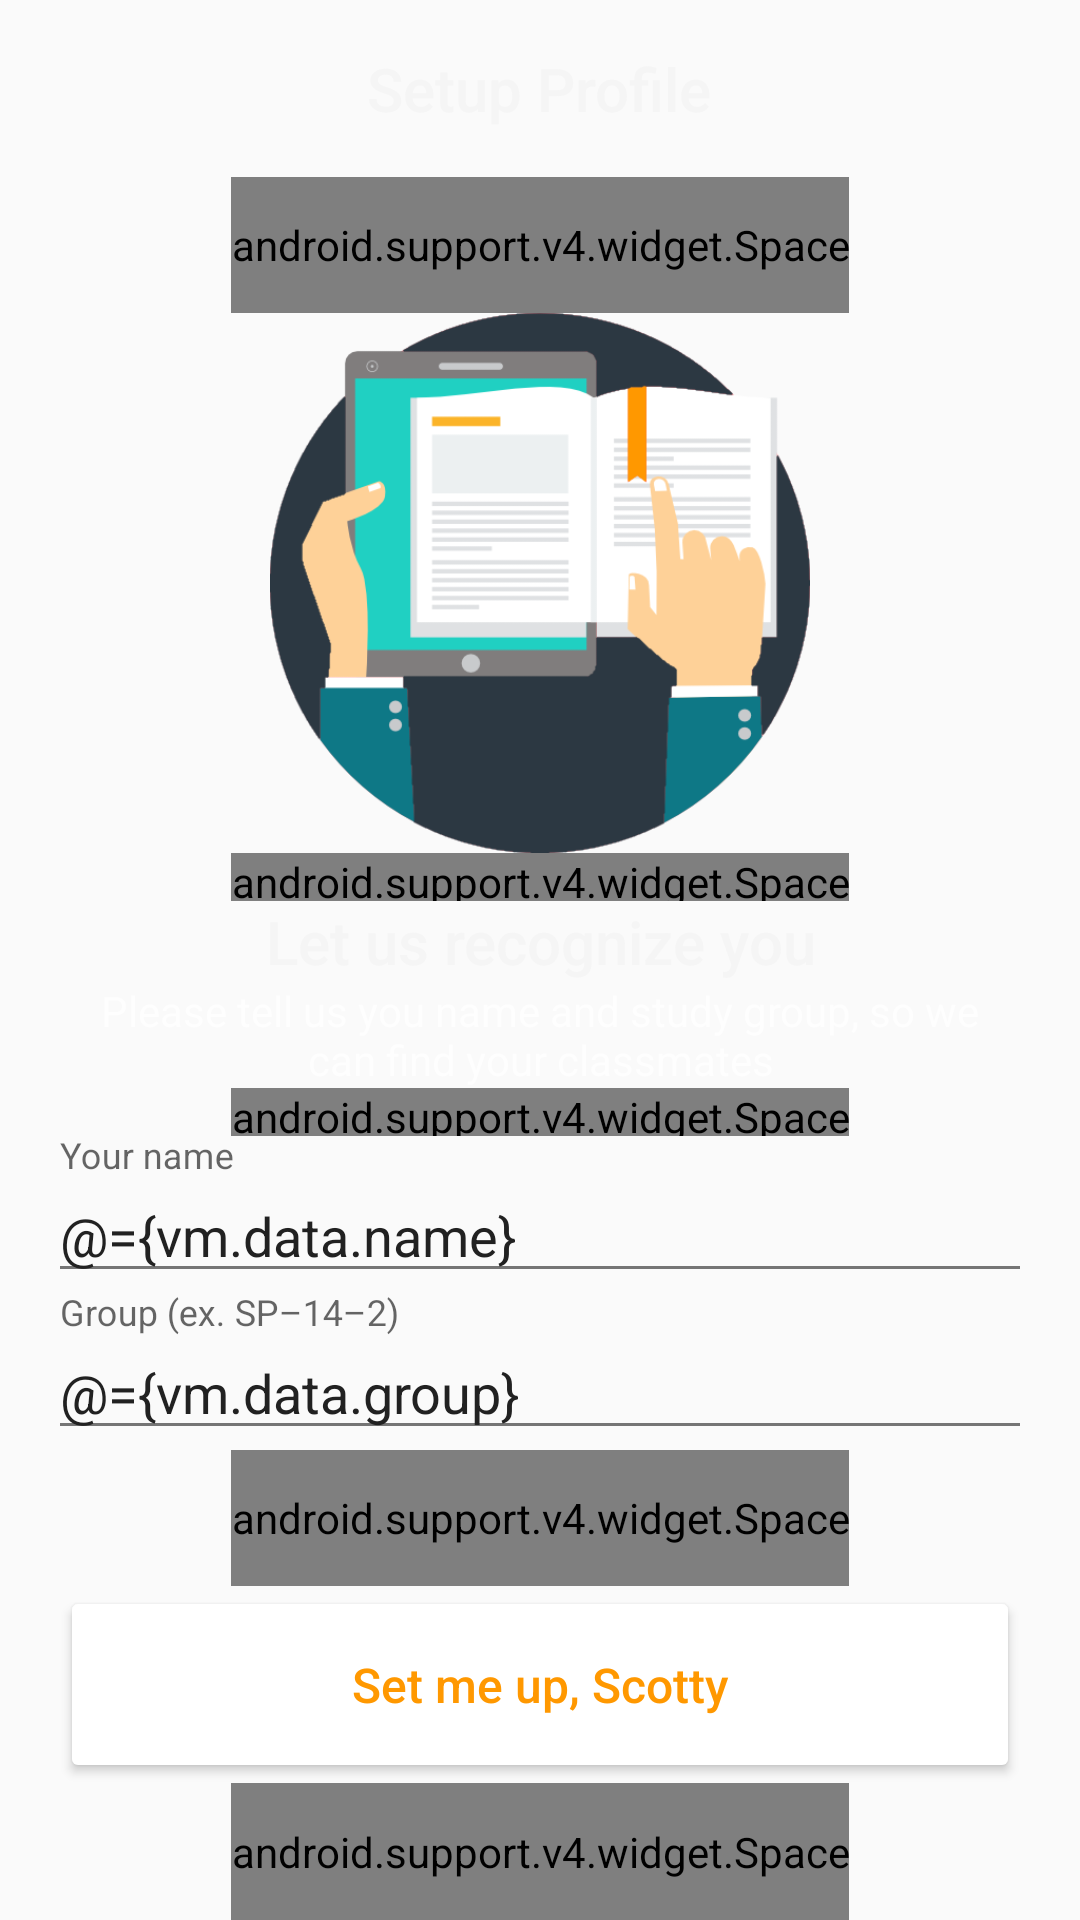

Write the Android layout XML for this screen, with the resource values it uses.
<!-- AndroidManifest.xml: application theme AppTheme -->
<!-- res/layout/fragment_fill_data.xml -->
<layout xmlns:android="http://schemas.android.com/apk/res/android"
    xmlns:tools="http://schemas.android.com/tools">

    <data>

        <variable
            name="vm"
            type="com.ekalips.instastudy.registration.contract.FillDataScreenContract.ViewModel" />
    </data>

    <LinearLayout
        android:layout_width="match_parent"
        android:layout_height="match_parent"
        android:gravity="center_horizontal"
        android:orientation="vertical"
        tools:background="@drawable/gradient_background"
        tools:context="com.ekalips.instastudy.registration.mvvm.view.FillDataFragment">

        <TextView
            android:layout_width="wrap_content"
            android:layout_height="wrap_content"
            android:padding="16dp"
            android:text="@string/fill_data_screen_title"
            android:textAppearance="@style/TextAppearance.AppCompat.Title"
            android:textColor="@color/textColorPrimaryInverted" />


        <android.support.v4.widget.Space
            android:layout_width="wrap_content"
            android:layout_height="16dp"
            android:layout_weight="1" />

        <ImageView
            android:layout_width="180dp"
            android:layout_height="180dp"
            android:src="@drawable/fill_data_icon" />

        <android.support.v4.widget.Space
            android:layout_width="wrap_content"
            android:layout_height="16dp" />

        <TextView
            android:layout_width="wrap_content"
            android:layout_height="wrap_content"
            android:gravity="center"
            android:text="@string/fill_data_prompt_title"
            android:textAppearance="@style/TextAppearance.AppCompat.Title"
            android:textColor="@color/textColorPrimaryInverted" />

        <TextView
            android:layout_width="wrap_content"
            android:layout_height="wrap_content"
            android:gravity="center"
            android:paddingLeft="32dp"
            android:paddingRight="32dp"
            android:text="@string/fill_data_prompt_message"
            android:textAppearance="@style/Base.TextAppearance.AppCompat.Small.Inverse" />


        <android.support.v4.widget.Space
            android:layout_width="wrap_content"
            android:layout_height="16dp" />

        <android.support.design.widget.TextInputLayout
            android:layout_width="match_parent"
            android:layout_height="wrap_content"
            android:hint="@string/hint_name"
            android:paddingLeft="16dp"
            android:paddingRight="16dp">

            <android.support.design.widget.TextInputEditText
                android:layout_width="match_parent"
                android:layout_height="wrap_content"
                android:inputType="text|textPersonName|textCapWords"
                android:maxLength="@integer/max_name_length"
                android:maxLines="1"
                android:text="@={vm.data.name}" />
        </android.support.design.widget.TextInputLayout>

        <android.support.design.widget.TextInputLayout
            android:layout_width="match_parent"
            android:layout_height="wrap_content"
            android:hint="@string/hint_group"
            android:paddingLeft="16dp"
            android:paddingRight="16dp">

            <android.support.design.widget.TextInputEditText
                android:id="@+id/groupEt"
                android:layout_width="match_parent"
                android:layout_height="wrap_content"
                android:inputType="textCapCharacters"
                android:maxLines="1"
                android:text="@={vm.data.group}"
                android:textAllCaps="true"
                android:textColorHint="@color/textColorSecondaryInverted" />
        </android.support.design.widget.TextInputLayout>

        <android.support.v4.widget.Space
            android:layout_width="wrap_content"
            android:layout_height="16dp"
            android:layout_weight="1" />

        <Button
            android:layout_width="320dp"
            android:layout_height="wrap_content"
            android:backgroundTint="@color/primary_white_color_selector"
            android:enabled="@{vm.validator.isGroupValid(vm.data.group) &amp;&amp; vm.validator.isNameValid(vm.data.name)}"
            android:onClick="@{() -> vm.signUp()}"
            android:paddingBottom="22dp"
            android:paddingTop="22dp"
            android:text="@string/register_btn_text"
            android:textAllCaps="false"
            android:textColor="@color/colorPrimary"
            android:textSize="16sp" />

        <android.support.v4.widget.Space
            android:layout_width="wrap_content"
            android:layout_height="16dp"
            android:layout_weight="1" />


    </LinearLayout>
</layout>
<!-- resources referenced by this layout -->
<resources>
  <color name="colorPrimary">#FF9800</color>
  <color name="textColorPrimaryInverted">#f5f5f5</color>
  <color name="textColorSecondaryInverted">#a0ffffff</color>
  <!-- drawable fill_data_icon: png bitmap (drawable-xhdpi, 28413 bytes) -->
  <!-- drawable gradient_background (drawable) -->
  <?xml version="1.0" encoding="utf-8"?>
  <shape xmlns:android="http://schemas.android.com/apk/res/android"
      android:shape="rectangle">
  
      <gradient
          android:angle="-90"
          android:endColor="@color/gradientEnd"
          android:startColor="@color/gradientStart" />
  
  </shape>
  <integer name="max_name_length">128</integer>
  <string name="fill_data_prompt_message">Please tell us you name and study group, so we can find your classmates</string>
  <string name="fill_data_prompt_title">Let us recognize you</string>
  <string name="fill_data_screen_title">Setup Profile</string>
  <string name="hint_group">Group (ex. SP–14–2)</string>
  <string name="hint_name">Your name</string>
  <string name="register_btn_text">Set me up, Scotty</string>
  <style name="AppTheme" parent="Theme.AppCompat.Light.NoActionBar">
          
          <item name="colorPrimary">@color/colorPrimary</item>
          <item name="colorPrimaryDark">@color/colorPrimaryDark</item>
          <item name="colorAccent">@color/colorAccent</item>
  
          <item name="android:windowTranslucentStatus">true</item>
  
          <item name="android:textColorPrimary">@color/textColorPrimary</item>
          <item name="android:textColorSecondary">@color/textColorSecondary</item>
  
          <item name="android:textColorPrimaryInverse">@color/textColorPrimaryInverted</item>
          <item name="android:textColorSecondaryInverse">@color/textColorSecondaryInverted</item>
      </style>
  <color name="gradientEnd">#FFCA4A</color>
  <color name="gradientStart">#FF9800</color>
  <color name="colorPrimaryDark">#F57C00</color>
  <color name="colorAccent">#448AFF</color>
  <color name="textColorPrimary">#212121</color>
  <color name="textColorSecondary">#757575</color>
</resources>
